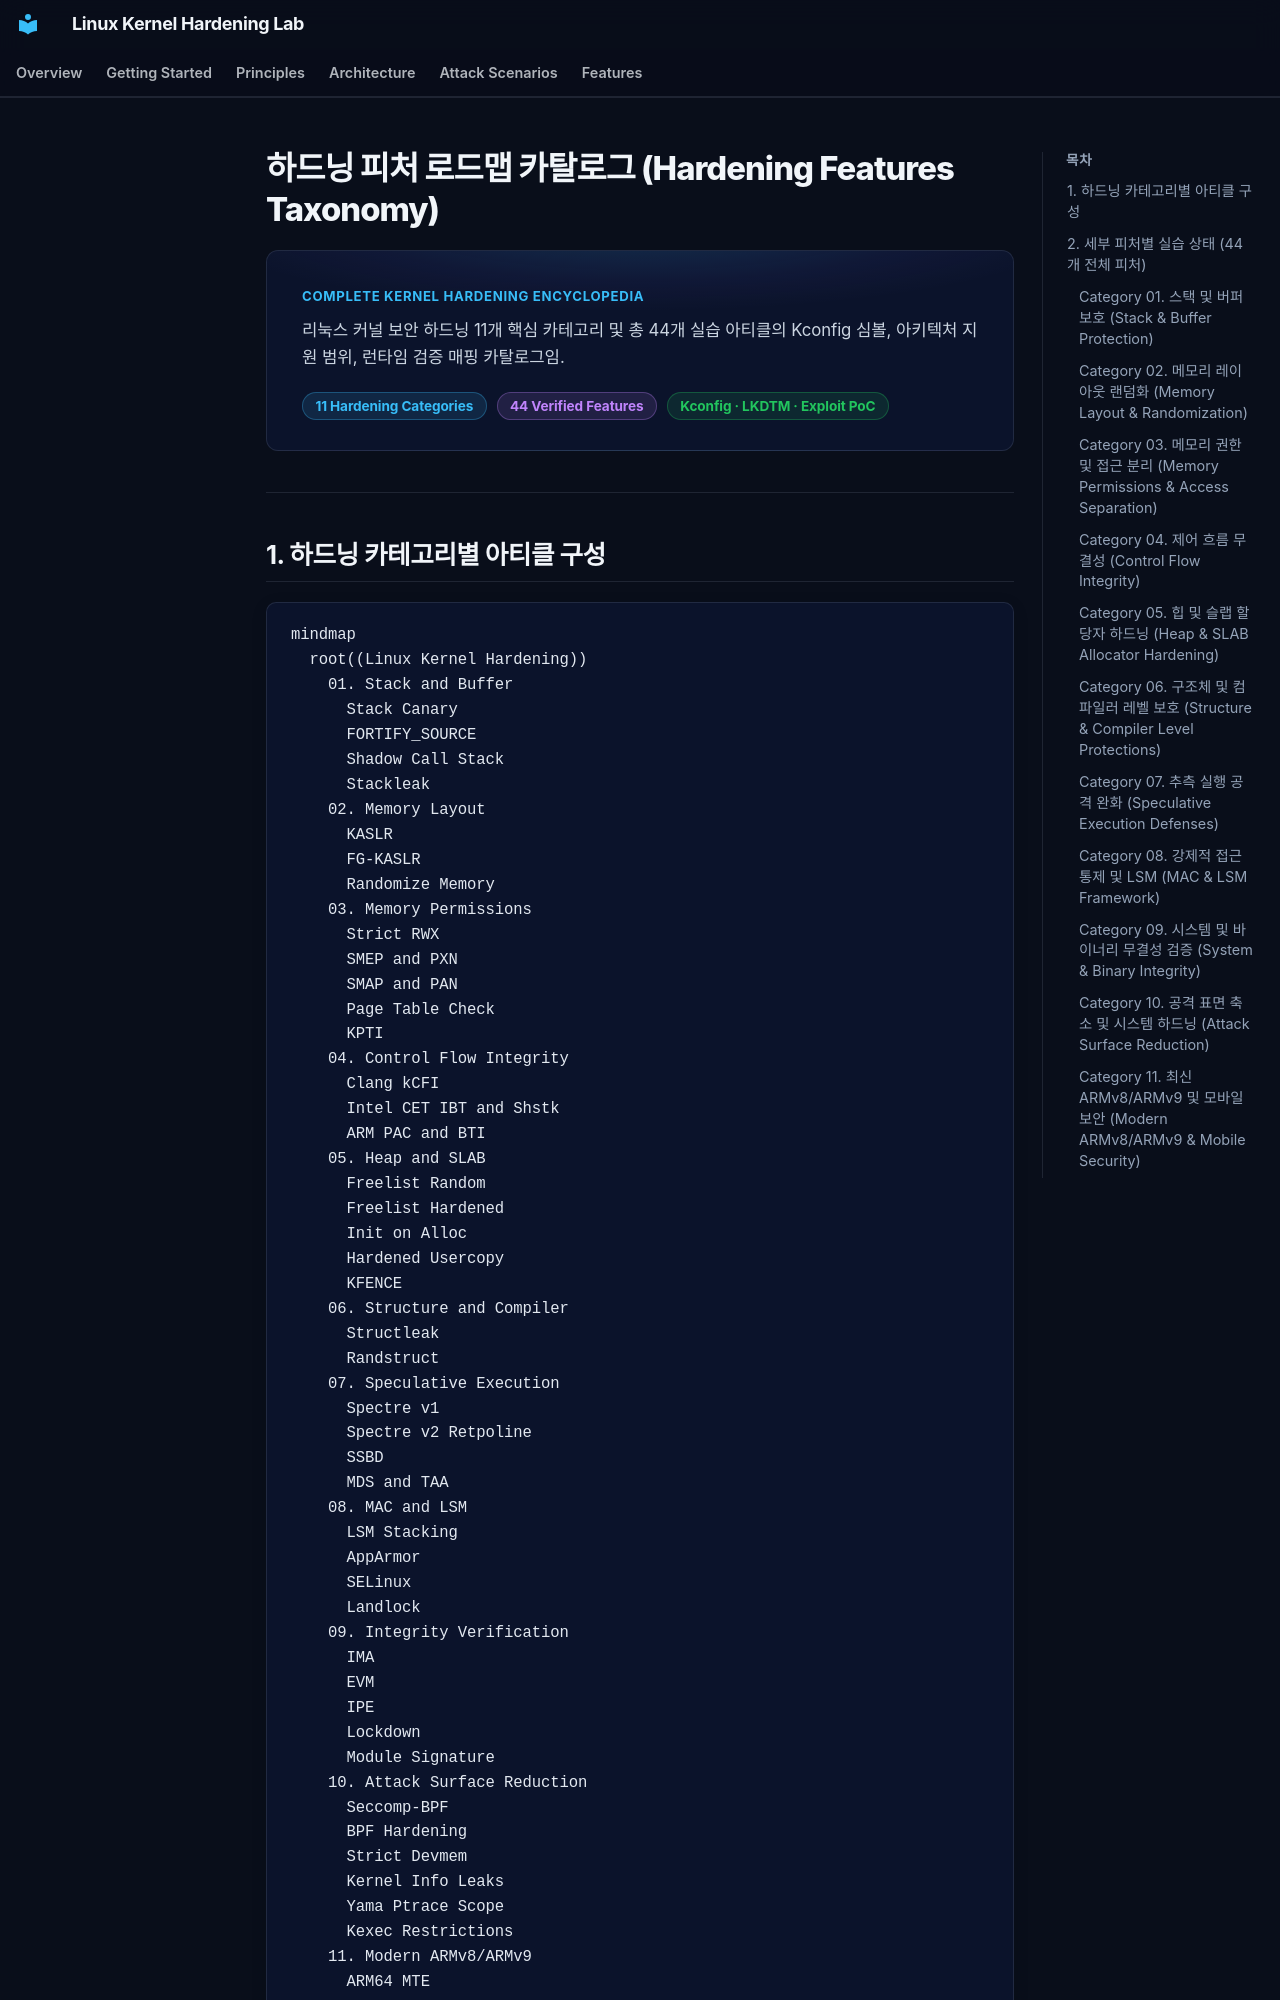

repository: auking45/linux-kernel-hardening-lab · page: ko/features/index.html · generator: mkdocs

# 하드닝 피처 로드맵 카탈로그 (Hardening Features Taxonomy)

<div class="section-hero">
  <div class="section-hero__eyebrow">Complete Kernel Hardening Encyclopedia</div>
  <p class="section-hero__desc">
    리눅스 커널 보안 하드닝 11개 핵심 카테고리 및 총 44개 실습 아티클의 Kconfig 심볼, 아키텍처 지원 범위, 런타임 검증 매핑 카탈로그임.
  </p>
  <div class="section-hero__pills">
    <span class="sl-badge sl-badge--blue">11 Hardening Categories</span>
    <span class="sl-badge sl-badge--purple">44 Verified Features</span>
    <span class="sl-badge sl-badge--green">Kconfig · LKDTM · Exploit PoC</span>
  </div>
</div>

---

## 1. 하드닝 카테고리별 아티클 구성

```mermaid
mindmap
  root((Linux Kernel Hardening))
    01. Stack and Buffer
      Stack Canary
      FORTIFY_SOURCE
      Shadow Call Stack
      Stackleak
    02. Memory Layout
      KASLR
      FG-KASLR
      Randomize Memory
    03. Memory Permissions
      Strict RWX
      SMEP and PXN
      SMAP and PAN
      Page Table Check
      KPTI
    04. Control Flow Integrity
      Clang kCFI
      Intel CET IBT and Shstk
      ARM PAC and BTI
    05. Heap and SLAB
      Freelist Random
      Freelist Hardened
      Init on Alloc
      Hardened Usercopy
      KFENCE
    06. Structure and Compiler
      Structleak
      Randstruct
    07. Speculative Execution
      Spectre v1
      Spectre v2 Retpoline
      SSBD
      MDS and TAA
    08. MAC and LSM
      LSM Stacking
      AppArmor
      SELinux
      Landlock
    09. Integrity Verification
      IMA
      EVM
      IPE
      Lockdown
      Module Signature
    10. Attack Surface Reduction
      Seccomp-BPF
      BPF Hardening
      Strict Devmem
      Kernel Info Leaks
      Yama Ptrace Scope
      Kexec Restrictions
    11. Modern ARMv8/ARMv9
      ARM64 MTE
      ARMv9 POE
      Android AVF and pKVM
      Arm CCA
```

---

## 2. 세부 피처별 실습 상태 (44개 전체 피처)

### Category 01. 스택 및 버퍼 보호 (Stack & Buffer Protection)

| 번호 | 피처 명칭 | Kconfig 심볼 | 지원 아키텍처 | 실습 상태 |
| :---: | :--- | :--- | :---: | :---: |
| **01** | [Stack Protector (Canary)](01-stack-protector.md) | `CONFIG_STACKPROTECTOR_STRONG` | x86_64, arm64 | <span class="sl-badge sl-badge--green">실습 준비 완료</span> |
| **02** | [FORTIFY_SOURCE](02-fortify-source.md) | `CONFIG_FORTIFY_SOURCE` | x86_64, arm64 | <span class="sl-badge sl-badge--green">실습 준비 완료</span> |
| **03** | [Shadow Call Stack (SCS)](03-shadow-call-stack.md) | `CONFIG_SHADOW_CALL_STACK` | arm64 | <span class="sl-badge sl-badge--green">실습 준비 완료</span> |
| **04** | [STACKLEAK Plugin](04-stackleak.md) | `CONFIG_GCC_PLUGIN_STACKLEAK` | x86_64, arm64 | <span class="sl-badge sl-badge--green">실습 준비 완료</span> |
